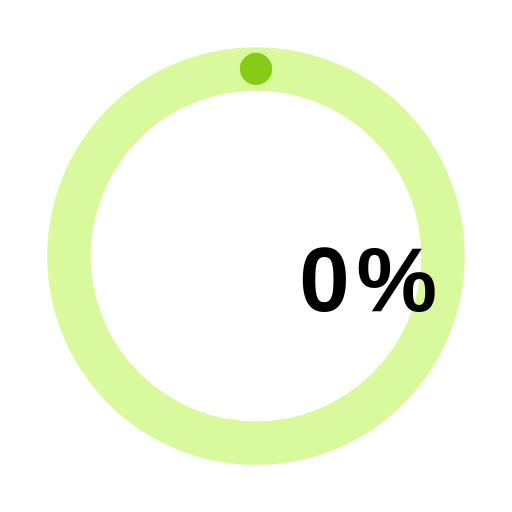
t = 0.00 s
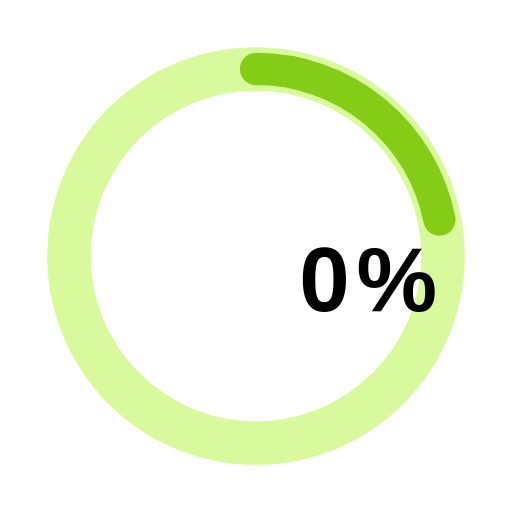
t = 0.88 s
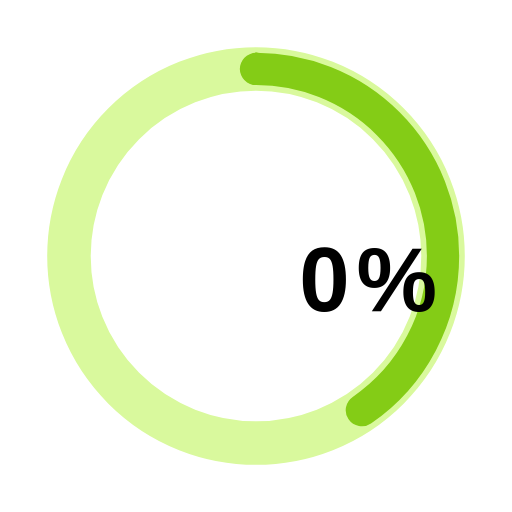
t = 1.62 s
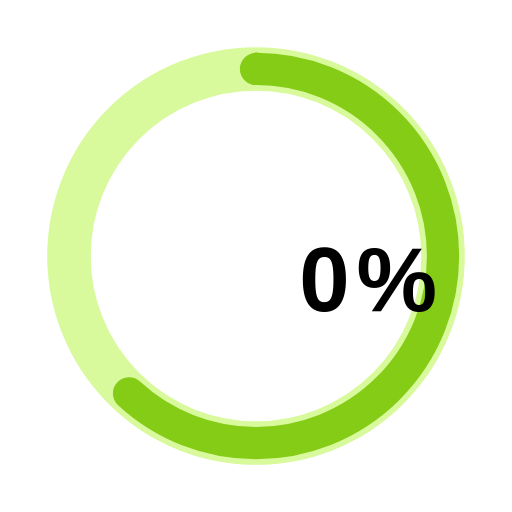
t = 2.48 s
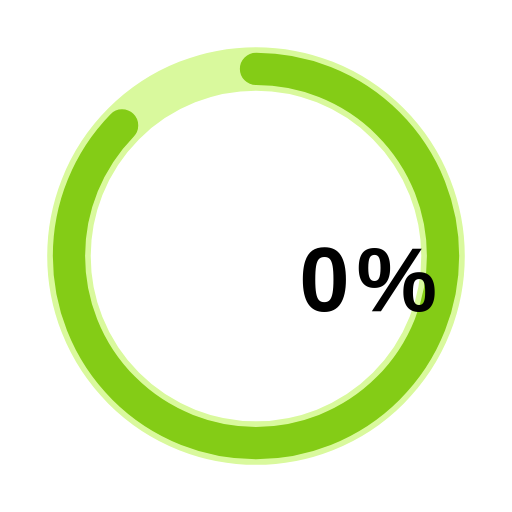
t = 3.49 s
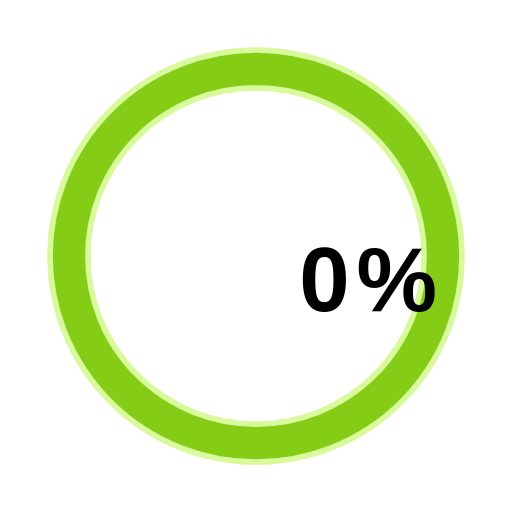
t = 4.17 s

The animated SVG that drew these frames (rendered in a browser with its animation timeline set to each time). Animation: 4 SMIL elements (animate=4); one cycle of 5.00 s, repeats indefinitely.

<svg fill="none" height="100%" width="100%" viewBox="0 0 1000 1000" xmlns:xlink="http://www.w3.org/1999/xlink" xmlns="http://www.w3.org/2000/svg"><g transform="matrix(1,0,0,1,342.633,280.732)" id="i0"><g id="i1" transform="matrix(1,0,0,1,157.367,219.268)"><ellipse ry="365.301" rx="365.301" cy="0" cx="0" stroke-linejoin="round" stroke-linecap="round" stroke-width="85" stroke="#d9f99d" /></g></g><g transform="matrix(1,0,0,1,342.633,280.732)" id="i2"><g id="i1" transform="matrix(1,0,0,1,157.367,219.268)"><ellipse stroke-dashoffset="-75" stroke-dasharray="0 100" pathLength="100" ry="365.301" rx="365.301" cy="0" cx="0" stroke-linejoin="round" stroke-linecap="round" stroke-width="63" stroke="#84cc16"><animate repeatCount="indefinite" fill="freeze" begin="0s" dur="5s" calcMode="spline" keySplines="0 0 1 1; 0 0 1 1; 0 0 1 1; 0 0 1 1; 0 0 1 1; 0 0 1 1" keyTimes="0; 0.1; 0.2; 0.3; 0.393333; 0.8; 1" values="0 100; 12.5 87.5; 25 75; 37.5 62.5; 49.167 50.833; 100 0; 100 0" attributeName="stroke-dasharray" /><animate repeatCount="indefinite" fill="freeze" begin="0s" dur="5s" calcMode="spline" keySplines="0 0 1 1; 0 0 1 1; 0 0 1 1; 0 0 1 1; 0 0 1 1; 0 0 1 1" keyTimes="0; 0.1; 0.2; 0.3; 0.393333; 0.8; 1" values="-75; -75; -75; -75; -75; -75; -75" attributeName="stroke-dashoffset" /></ellipse></g></g><g transform="matrix(1,0,0,1,725.685,561.508)" id="i3"><text letter-spacing="13.452px" fill="#000000" dominant-baseline="middle" text-anchor="middle" font-weight="700" font-size="177" font-family="Consolas-Bold, Arial, sans-serif"> 0%     </text></g><g opacity="0" visibility="hidden" id="i4"><animate repeatCount="indefinite" begin="0s" calcMode="discrete" dur="5s" values="hidden; visible; visible" keyTimes="0; 0.833; 1" attributeName="visibility" /><animate repeatCount="indefinite" attributeName="opacity" dur="5s" begin="0s" fill="freeze" values="0; 0; 1; 1" keyTimes="0; 0.833333; 0.993333; 1" keySplines="0 0 1 1; 0 0 1 1; 0 0 1 1" calcMode="spline" /><g transform="translate(500,500) scale(1,1) translate(-500,-500)"><rect y="0" x="0" fill="#ffffff" height="1000" width="1000" /></g></g></svg>
